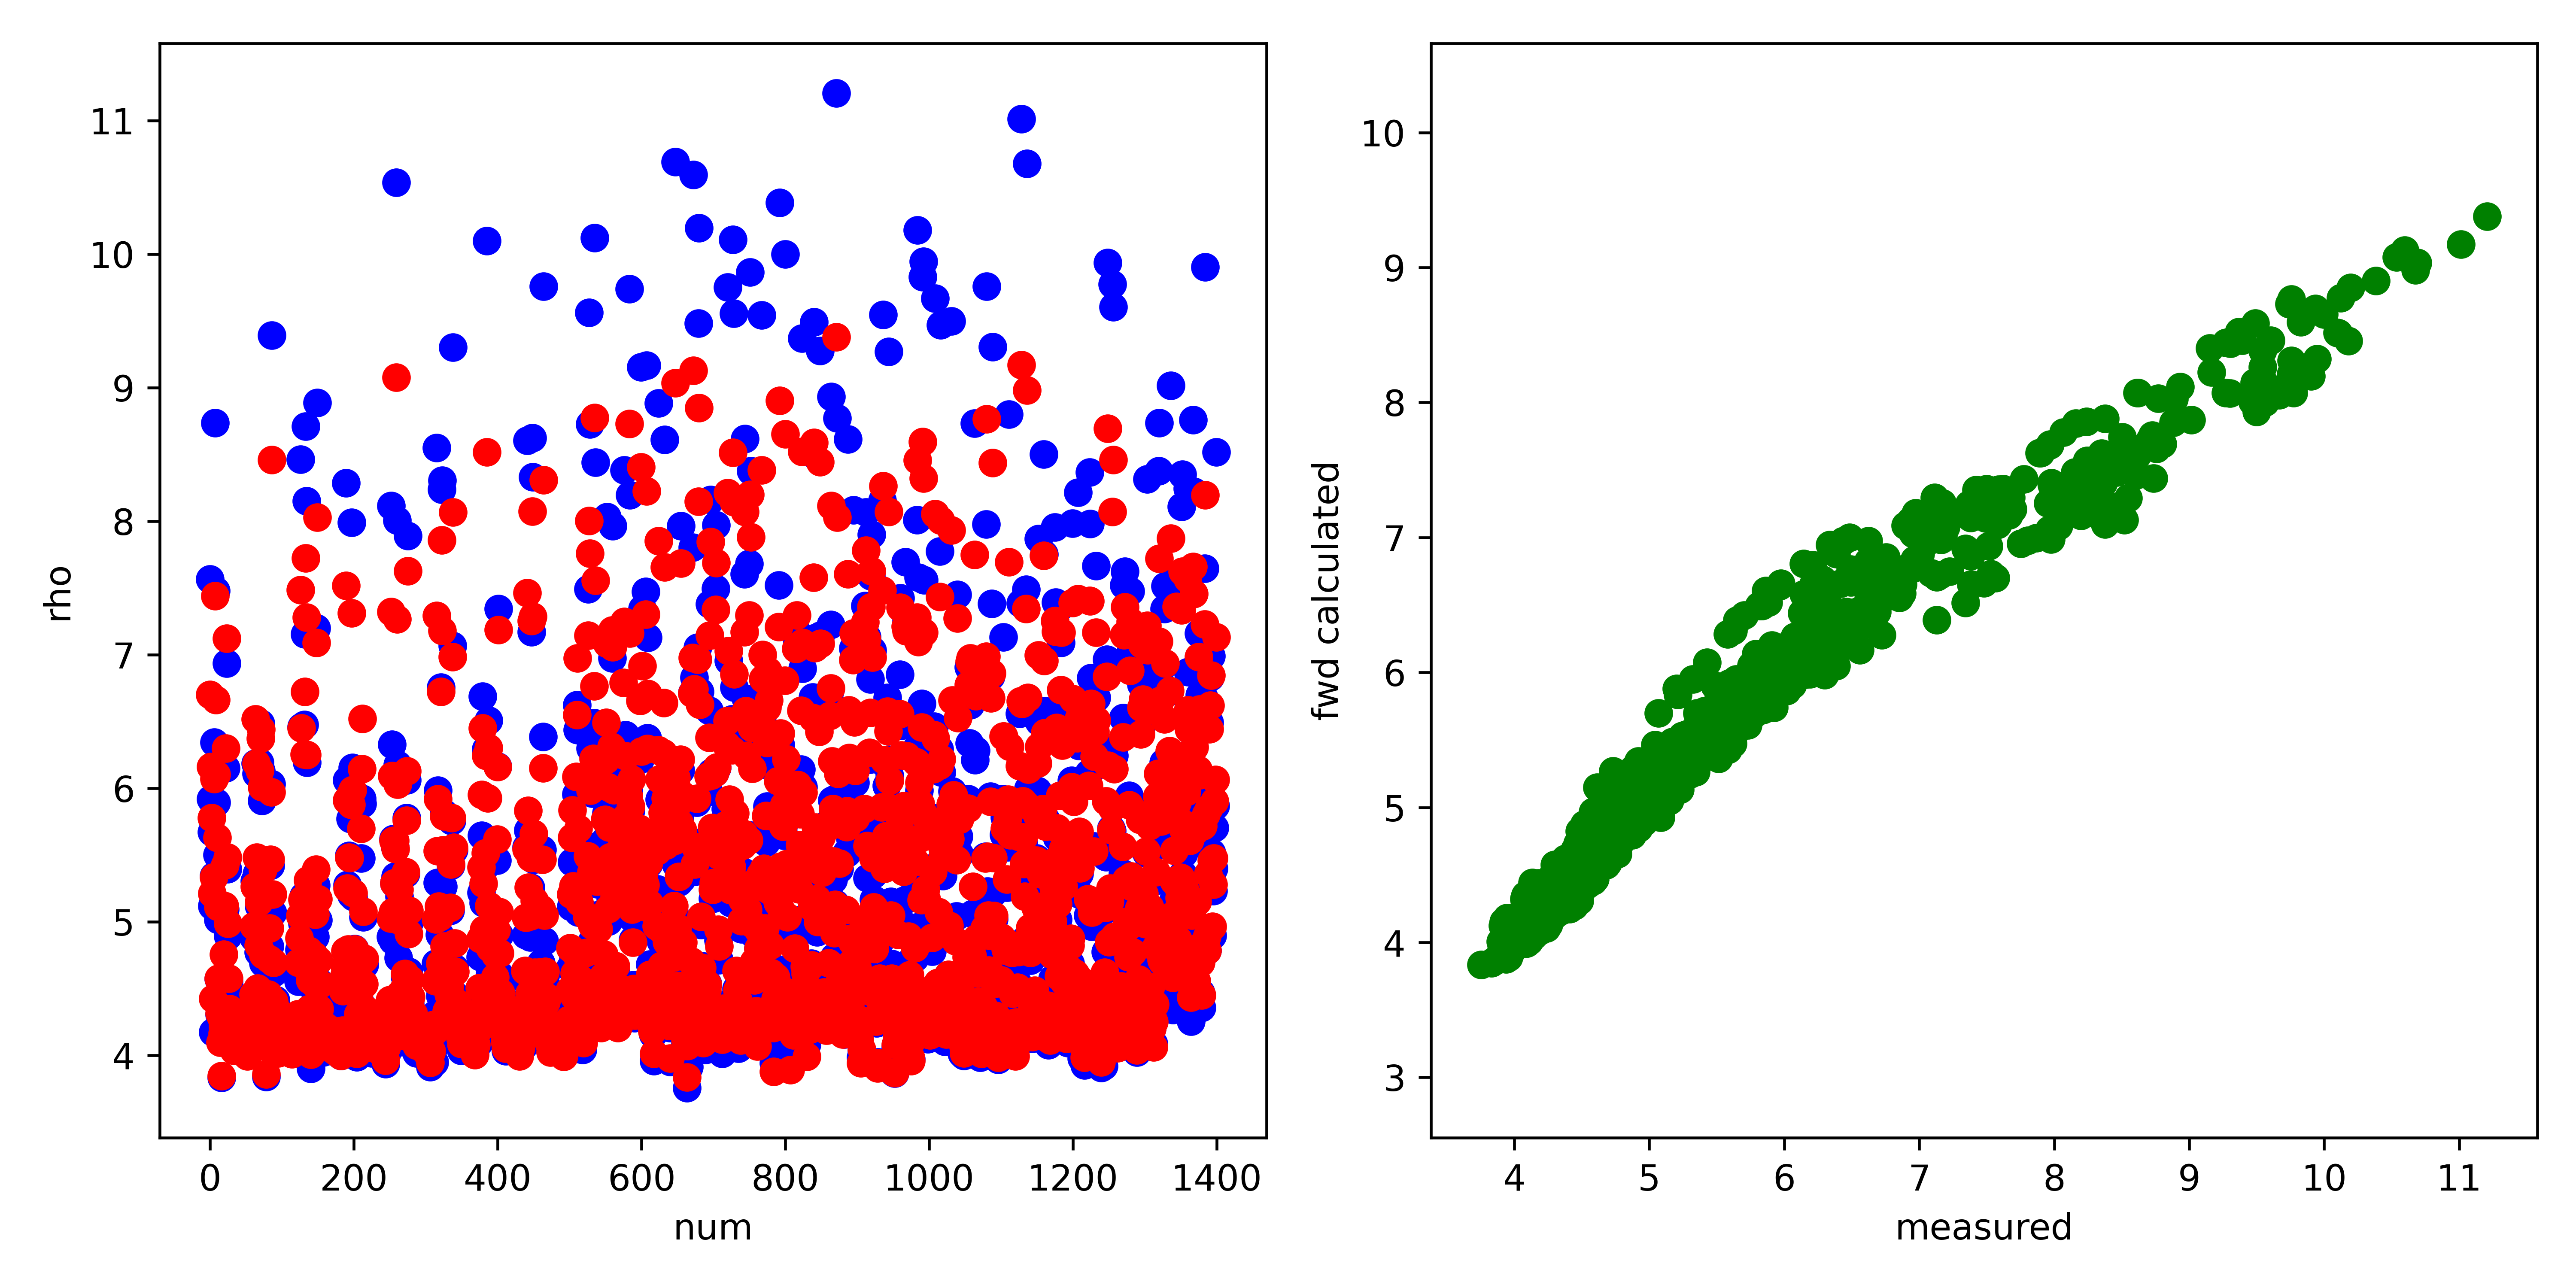

Source data for this figure (header and first rows):
, fwd, measured, misfit, abs_misfit, percent_misfit
0, 6.702, 7.566, -0.8642, 0.8642, 0.1142
1, 6.16, 5.92, 0.2404, 0.2404, 0.0406
2, 5.778, 5.67, 0.1075, 0.1075, 0.01896
3, 5.211, 5.119, 0.0924, 0.0924, 0.01805
4, 4.424, 4.172, 0.252, 0.252, 0.06039
5, 5.334, 5.343, -0.008693, 0.008693, 0.001627
6, 6.069, 6.344, -0.2755, 0.2755, 0.04343
7, 7.44, 8.736, -1.296, 1.296, 0.1484
8, 6.661, 7.479, -0.818, 0.818, 0.1094
9, 6.101, 5.893, 0.2076, 0.2076, 0.03523
10, 5.631, 5.501, 0.1306, 0.1306, 0.02375
11, 5.113, 5.015, 0.0989, 0.0989, 0.01972
12, 4.576, 4.573, 0.002905, 0.002905, 0.0006353
13, 4.314, 4.306, 0.008372, 0.008372, 0.001944
14, 4.097, 4.136, -0.03828, 0.03828, 0.009256
15, 4.293, 4.43, -0.1373, 0.1373, 0.031
16, 3.846, 3.831, 0.0156, 0.0156, 0.004072
17, 4.163, 4.163, 0.0002365, 0.0002365, 5.6815749807901e-05
18, 4.219, 4.178, 0.04057, 0.04057, 0.00971
19, 4.754, 4.59, 0.1646, 0.1646, 0.03586
20, 5.119, 5.057, 0.06217, 0.06217, 0.01229
21, 5.423, 5.093, 0.3297, 0.3297, 0.06473
22, 6.298, 6.15, 0.1478, 0.1478, 0.02403
23, 7.122, 6.934, 0.1883, 0.1883, 0.02715
24, 5.481, 5.397, 0.08433, 0.08433, 0.01563
25, 4.985, 4.893, 0.09226, 0.09226, 0.01886
26, 4.576, 4.546, 0.03064, 0.03064, 0.006741
27, 4.346, 4.341, 0.004586, 0.004586, 0.001057
28, 4.148, 4.134, 0.01411, 0.01411, 0.003413
29, 4.328, 4.417, -0.08928, 0.08928, 0.02021
30, 4.106, 4.147, -0.04104, 0.04104, 0.009897
31, 4.115, 4.153, -0.0375, 0.0375, 0.009032
32, 4.058, 4.145, -0.08745, 0.08745, 0.0211
33, 4.035, 4.09, -0.05552, 0.05552, 0.01357
34, 4.062, 4.126, -0.06368, 0.06368, 0.01543
35, 4.194, 4.288, -0.09457, 0.09457, 0.02205
36, 4.08, 4.142, -0.06113, 0.06113, 0.01476
37, 4.18, 4.233, -0.05302, 0.05302, 0.01253
38, 4.103, 4.158, -0.05517, 0.05517, 0.01327
39, 4.072, 4.096, -0.02363, 0.02363, 0.005768
40, 4.128, 4.174, -0.04591, 0.04591, 0.011
41, 4.105, 4.164, -0.05924, 0.05924, 0.01423
42, 4.113, 4.204, -0.09071, 0.09071, 0.02158
43, 4.176, 4.243, -0.06668, 0.06668, 0.01572
44, 4.149, 4.209, -0.06007, 0.06007, 0.01427
45, 4.182, 4.262, -0.07923, 0.07923, 0.01859
46, 4.077, 4.137, -0.06037, 0.06037, 0.01459
47, 4.093, 4.163, -0.0703, 0.0703, 0.01689
48, 4.112, 4.199, -0.08706, 0.08706, 0.02073
49, 4.01, 4.104, -0.09428, 0.09428, 0.02297
50, 4.104, 4.238, -0.1339, 0.1339, 0.0316
51, 4.129, 4.253, -0.1244, 0.1244, 0.02924
52, 3.993, 4.091, -0.09734, 0.09734, 0.0238
53, 4.009, 4.111, -0.1022, 0.1022, 0.02485
54, 4.048, 4.143, -0.09468, 0.09468, 0.02285
55, 4.039, 4.12, -0.08071, 0.08071, 0.01959
56, 4.088, 4.198, -0.1107, 0.1107, 0.02637
57, 4.135, 4.245, -0.1103, 0.1103, 0.02598
58, 4.079, 4.118, -0.03875, 0.03875, 0.009411
59, 4.297, 4.323, -0.02564, 0.02564, 0.005932
... 1,340 more rows
